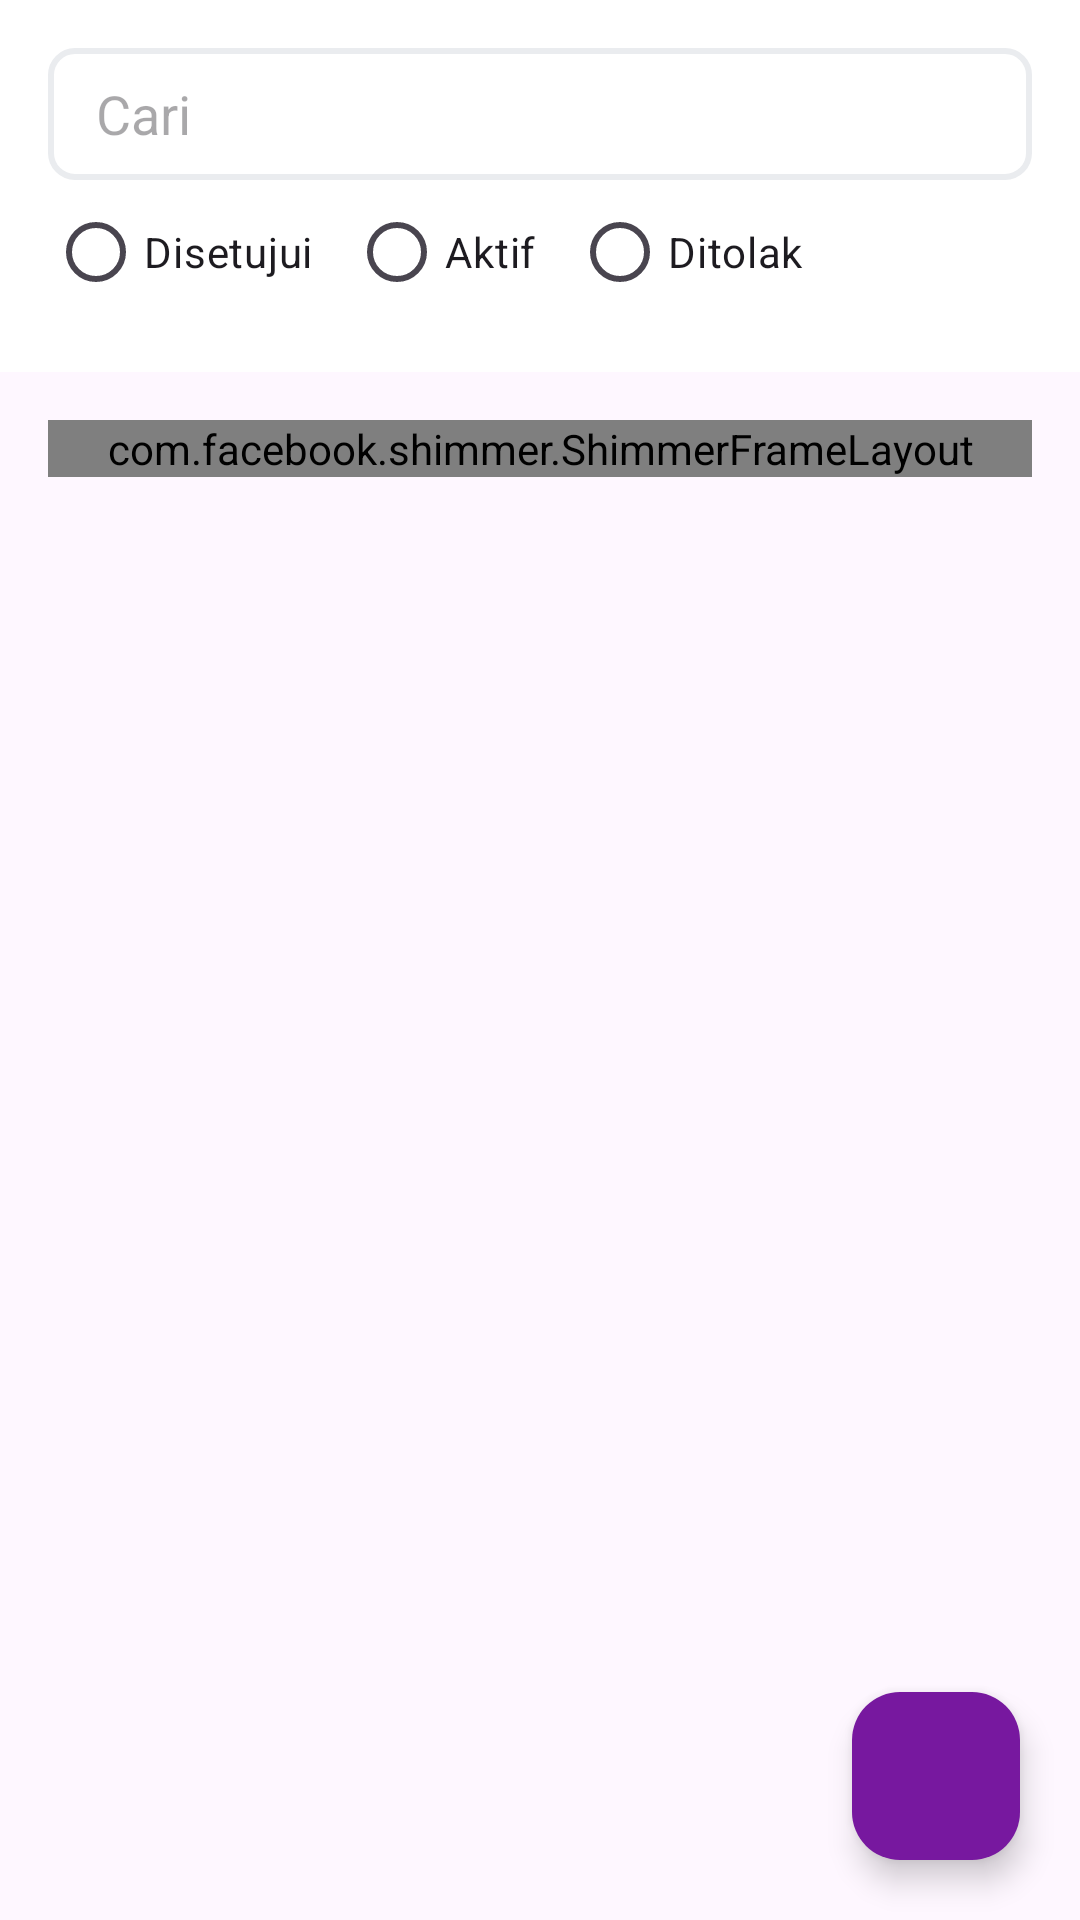

Reconstruct the res/layout file that produces this screen, plus the resources it refers to.
<!-- AndroidManifest.xml: application theme Theme.CapstoneProject -->
<!-- res/layout/fragment_list_show_ads.xml -->
<?xml version="1.0" encoding="utf-8"?>
<androidx.constraintlayout.widget.ConstraintLayout xmlns:android="http://schemas.android.com/apk/res/android"
    xmlns:tools="http://schemas.android.com/tools"
    android:layout_width="match_parent"
    android:layout_height="match_parent"
    xmlns:app="http://schemas.android.com/apk/res-auto"
    android:orientation="vertical"
    tools:context=".ui.listshowads.ListShowAdsFragment">

    <LinearLayout
        android:layout_width="match_parent"
        android:layout_height="match_parent"
        android:orientation="vertical">

        <LinearLayout
            android:layout_width="match_parent"
            android:layout_height="wrap_content"
            android:background="@color/white"
            android:orientation="vertical"
            android:padding="@dimen/normal_100">

            <EditText
                android:id="@+id/et_search_show_ads"
                android:layout_width="match_parent"
                android:layout_height="@dimen/normal_275"
                android:background="@drawable/bg_edit_text"
                android:drawableStart="@drawable/baseline_search_24"
                android:drawablePadding="@dimen/normal_100"
                android:drawableTint="@android:color/darker_gray"
                android:hint="@string/search"
                android:imeOptions="actionSearch"
                android:inputType="text"
                android:paddingStart="@dimen/normal_100"
                android:paddingEnd="@dimen/normal_100" />

            <RadioGroup
                android:id="@+id/rb_filter_product"
                android:layout_width="wrap_content"
                android:layout_height="wrap_content"
                android:orientation="horizontal">

                <RadioButton
                    android:id="@+id/rb_approve"
                    android:layout_width="wrap_content"
                    android:layout_height="wrap_content"
                    android:layout_marginEnd="@dimen/normal_75"
                    android:buttonTint="@color/colorPrimaryDark"
                    android:text="@string/disetujui" />

                <RadioButton
                    android:id="@+id/rb_active"
                    android:layout_width="wrap_content"
                    android:layout_height="wrap_content"
                    android:layout_marginEnd="@dimen/normal_75"
                    android:buttonTint="@color/colorPrimaryDark"
                    android:text="@string/aktif" />

                <RadioButton
                    android:id="@+id/rb_rejected"
                    android:layout_width="wrap_content"
                    android:layout_height="wrap_content"
                    android:buttonTint="@color/colorPrimaryDark"
                    android:text="@string/ditolak" />

            </RadioGroup>

        </LinearLayout>

        <com.facebook.shimmer.ShimmerFrameLayout
            android:id="@+id/view_shimmer"
            android:layout_width="match_parent"
            android:layout_height="wrap_content"
            android:layout_marginHorizontal="@dimen/normal_100"
            android:layout_marginTop="@dimen/normal_100"
            android:visibility="visible">

            <include layout="@layout/layout_item_list_ads_placeholder" />

        </com.facebook.shimmer.ShimmerFrameLayout>

        <androidx.recyclerview.widget.RecyclerView
            android:id="@+id/rv_list_show_ads"
            android:layout_width="match_parent"
            android:layout_height="wrap_content"
            android:layout_marginHorizontal="@dimen/normal_100"
            android:layout_marginTop="@dimen/normal_100"
            android:visibility="gone"
            tools:listitem="@layout/item_list_show_ads" />

        <LinearLayout
            android:id="@+id/container_error"
            android:layout_width="match_parent"
            android:layout_height="match_parent"
            android:gravity="center"
            android:orientation="vertical"
            android:visibility="gone">

            <ImageView
                android:layout_width="wrap_content"
                android:layout_height="wrap_content"
                android:src="@drawable/icon_empty" />

            <TextView
                android:id="@+id/tv_error_message"
                android:layout_width="wrap_content"
                android:layout_height="wrap_content"
                android:layout_marginTop="@dimen/normal_100"
                android:text="@string/default_text"
                android:textAlignment="center" />

        </LinearLayout>

        <View
            android:layout_width="wrap_content"
            android:layout_height="@dimen/normal_125" />

    </LinearLayout>

    <com.google.android.material.floatingactionbutton.FloatingActionButton
        android:id="@+id/fab_create_show_ads"
        android:layout_width="wrap_content"
        android:layout_height="wrap_content"
        android:layout_marginEnd="@dimen/normal_125"
        android:layout_marginBottom="@dimen/normal_125"
        android:src="@drawable/baseline_add_24"
        app:backgroundTint="@color/colorPrimary"
        app:layout_constraintBottom_toBottomOf="parent"
        app:layout_constraintEnd_toEndOf="parent"
        app:tint="@color/white" />

</androidx.constraintlayout.widget.ConstraintLayout>
<!-- res/layout/layout_item_list_ads_placeholder.xml (included above) -->
<?xml version="1.0" encoding="utf-8"?>
<androidx.constraintlayout.widget.ConstraintLayout xmlns:android="http://schemas.android.com/apk/res/android"
    android:layout_width="match_parent"
    android:layout_height="match_parent"
    xmlns:app="http://schemas.android.com/apk/res-auto">

    <androidx.cardview.widget.CardView
        android:id="@+id/shimmer_1"
        android:layout_width="match_parent"
        android:layout_height="@dimen/custom_160"
        app:cardCornerRadius="@dimen/normal_100"
        app:layout_constraintTop_toTopOf="parent"
        app:layout_constraintStart_toStartOf="parent"
        app:layout_constraintEnd_toEndOf="parent">

        <ImageView
            android:layout_width="match_parent"
            android:layout_height="@dimen/custom_160"
            android:background="#DDDDDD" />

    </androidx.cardview.widget.CardView>

    <androidx.cardview.widget.CardView
        android:id="@+id/shimmer_2"
        android:layout_width="match_parent"
        android:layout_height="@dimen/custom_160"
        app:cardCornerRadius="@dimen/normal_100"
        app:layout_constraintTop_toBottomOf="@+id/shimmer_1"
        app:layout_constraintStart_toStartOf="parent"
        app:layout_constraintEnd_toEndOf="parent"
        android:layout_marginTop="@dimen/normal_100">

        <ImageView
            android:layout_width="match_parent"
            android:layout_height="@dimen/custom_160"
            android:background="#DDDDDD" />

    </androidx.cardview.widget.CardView>

    <androidx.cardview.widget.CardView
        android:id="@+id/shimmer_3"
        android:layout_width="match_parent"
        android:layout_height="@dimen/custom_160"
        app:cardCornerRadius="@dimen/normal_100"
        app:layout_constraintTop_toBottomOf="@+id/shimmer_2"
        app:layout_constraintStart_toStartOf="parent"
        app:layout_constraintEnd_toEndOf="parent"
        android:layout_marginTop="@dimen/normal_100">

        <ImageView
            android:layout_width="match_parent"
            android:layout_height="@dimen/custom_160"
            android:background="#DDDDDD" />

    </androidx.cardview.widget.CardView>

</androidx.constraintlayout.widget.ConstraintLayout>
<!-- res/layout/item_list_show_ads.xml (included above) -->
<?xml version="1.0" encoding="utf-8"?>
<androidx.cardview.widget.CardView xmlns:android="http://schemas.android.com/apk/res/android"
    android:layout_width="match_parent"
    android:layout_height="match_parent"
    xmlns:app="http://schemas.android.com/apk/res-auto"
    xmlns:tools="http://schemas.android.com/tools"
    app:cardCornerRadius="@dimen/normal_75"
    android:layout_marginBottom="@dimen/normal_100">

    <LinearLayout
        android:layout_width="match_parent"
        android:layout_height="wrap_content"
        android:padding="@dimen/normal_100"
        android:orientation="vertical"
        android:background="@color/white">

        <TextView
            android:id="@+id/tv_ads_date"
            android:layout_width="wrap_content"
            android:layout_height="wrap_content"
            android:fontFamily="@font/poppins"
            android:text="@string/default_text"
            tools:text="@tools:sample/date/mmddyy" />

        <LinearLayout
            android:layout_width="match_parent"
            android:layout_height="wrap_content"
            android:orientation="horizontal"
            android:layout_marginTop="@dimen/small_75"
            android:gravity="center_vertical">

            <androidx.cardview.widget.CardView
                android:layout_width="@dimen/image_54_custom"
                android:layout_height="@dimen/image_54_custom"
                app:cardCornerRadius="@dimen/small_50">

                <ImageView
                    android:id="@+id/iv_product"
                    android:layout_width="match_parent"
                    android:layout_height="match_parent"
                    android:scaleType="centerCrop"
                    tools:src="@tools:sample/avatars" />

            </androidx.cardview.widget.CardView>

            <LinearLayout
                android:layout_width="0dp"
                android:layout_height="wrap_content"
                android:layout_marginStart="@dimen/normal_75"
                android:layout_weight="1"
                android:orientation="vertical">

                <TextView
                    android:id="@+id/tv_product_name"
                    android:layout_width="wrap_content"
                    android:layout_height="wrap_content"
                    android:fontFamily="@font/poppins_semibold"
                    android:text="@string/default_text"
                    tools:text="@string/videotron_grand_indonesia" />

                <TextView
                    android:id="@+id/tv_product_category"
                    android:layout_width="wrap_content"
                    android:layout_height="wrap_content"
                    android:fontFamily="@font/poppins"
                    android:text="@string/default_text"
                    android:textColor="@color/md_grey_700"
                    android:textSize="@dimen/caption"
                    tools:text="@tools:sample/date/ddmmyy" />

            </LinearLayout>

        </LinearLayout>

        <LinearLayout
            android:layout_width="match_parent"
            android:layout_height="wrap_content"
            android:orientation="horizontal"
            android:gravity="center_vertical"
            android:layout_marginTop="@dimen/small_75">

            <TextView
                android:id="@+id/tv_ads_location"
                android:layout_width="0dp"
                android:layout_height="wrap_content"
                android:text="@string/default_text"
                tools:text="@string/videotron_grand_indonesia"
                android:fontFamily="@font/poppins"
                android:layout_weight="1"/>

            <LinearLayout
                android:id="@+id/container_status"
                android:layout_width="wrap_content"
                android:layout_height="wrap_content"
                android:background="@drawable/bg_btn_blue"
                android:paddingVertical="@dimen/small_25"
                android:paddingHorizontal="@dimen/small_100"
                >

                <TextView
                    android:id="@+id/tv_status"
                    android:layout_width="wrap_content"
                    android:layout_height="wrap_content"
                    android:text="@string/pembayaran"
                    android:textColor="@color/white"
                    android:fontFamily="@font/poppins_medium"
                    android:textSize="@dimen/caption"
                    android:textAllCaps="true"/>

            </LinearLayout>

        </LinearLayout>

    </LinearLayout>

</androidx.cardview.widget.CardView>
<!-- resources referenced by this layout -->
<resources>
  <color name="colorPrimary">#77189F</color>
  <color name="colorPrimaryDark">#470E5F</color>
  <color name="md_grey_700">#616161</color>
  <color name="white">#FFFFFFFF</color>
  <dimen name="caption">12sp</dimen>
  <dimen name="custom_160">160dp</dimen>
  <dimen name="image_54_custom">54dp</dimen>
  <dimen name="normal_100">16dp</dimen>
  <dimen name="normal_125">20dp</dimen>
  <dimen name="normal_275">44dp</dimen>
  <dimen name="normal_75">12dp</dimen>
  <dimen name="small_100">8dp</dimen>
  <dimen name="small_25">2dp</dimen>
  <dimen name="small_50">4dp</dimen>
  <dimen name="small_75">5dp</dimen>
  <!-- drawable bg_btn_blue (drawable) -->
  <?xml version="1.0" encoding="utf-8"?>
  <shape xmlns:android="http://schemas.android.com/apk/res/android">
      <solid android:color="@color/blue" />
      <corners android:radius="@dimen/normal_100" />
  </shape>
  <!-- drawable bg_edit_text (drawable) -->
  <?xml version="1.0" encoding="utf-8"?>
  <shape xmlns:android="http://schemas.android.com/apk/res/android"
      android:shape="rectangle">
  
      <solid android:color="@color/bg_edit_text"/>
      <corners android:radius="@dimen/small_100"/>
      <stroke
          android:width="2dp"
          android:color="@color/et_border_color"/>
  </shape>
  <string name="aktif">Aktif</string>
  <string name="default_text">-</string>
  <string name="disetujui">Disetujui</string>
  <string name="ditolak">Ditolak</string>
  <string name="pembayaran">Pembayaran</string>
  <string name="search">Cari</string>
  <string name="videotron_grand_indonesia">Videotron Grand Indonesia</string>
  <style name="Theme.CapstoneProject" parent="Base.Theme.CapstoneProject">
      </style>
  <color name="blue">#426ff1</color>
  <color name="bg_edit_text">#FFFFFF</color>
  <color name="et_border_color">#eaecef</color>
  <style name="Base.Theme.CapstoneProject" parent="Theme.Material3.DayNight.NoActionBar">
          
          
      </style>
</resources>
